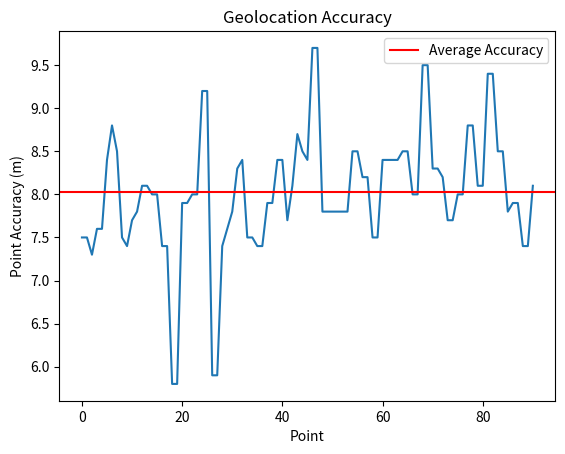

Write Python code to recreate this figure.
data = [{"accuracy": 7.5, "altitude": 136.1, "altitude_accuracy": 1.3, "heading": 258.85, "heading_accuracy": -1, "latitude": 43.8729189, "longitude": -79.3242596, "speed": 0.95, "speed_accuracy": -1}, {"accuracy": 7.5, "altitude": 136.1, "altitude_accuracy": 1.3, "heading": 258.85, "heading_accuracy": -1, "latitude": 43.8729189, "longitude": -79.3242596, "speed": 0.95, "speed_accuracy": -1}, {"accuracy": 7.3, "altitude": 136.4, "altitude_accuracy": 1.3, "heading": 187.74, "heading_accuracy": -1, "latitude": 43.8728892, "longitude": -79.3242699, "speed": 0.4, "speed_accuracy": -1}, {"accuracy": 7.6, "altitude": 136.3, "altitude_accuracy": 1.3, "heading": 152.93, "heading_accuracy": -1, "latitude": 43.8728322, "longitude": -79.3242101, "speed": 0.68, "speed_accuracy": -1}, {"accuracy": 7.6, "altitude": 136.3, "altitude_accuracy": 1.3, "heading": 152.93, "heading_accuracy": -1, "latitude": 43.8728322, "longitude": -79.3242101, "speed": 0.68, "speed_accuracy": -1}, {"accuracy": 8.4, "altitude": 136.2, "altitude_accuracy": 1.3, "heading": 174.44, "heading_accuracy": -1, "latitude": 43.8727385, "longitude": -79.3242027, "speed": 0.81, "speed_accuracy": -1}, {"accuracy": 8.8, "altitude": 136.1, "altitude_accuracy": 1.3, "heading": 191.03, "heading_accuracy": -1, "latitude": 43.8726754, "longitude": -79.324221, "speed": 0.84, "speed_accuracy": -1}, {"accuracy": 8.5, "altitude": 136.2, "altitude_accuracy": 1.3, "heading": 193.35, "heading_accuracy": -1, "latitude": 43.8726489, "longitude": -79.3242323, "speed": 0.83, "speed_accuracy": -1}, {"accuracy": 7.5, "altitude": 136.3, "altitude_accuracy": 1.3, "heading": 194.82, "heading_accuracy": -1, "latitude": 43.8725725, "longitude": -79.3242453, "speed": 0.87, "speed_accuracy": -1}, {"accuracy": 7.4, "altitude": 136.2, "altitude_accuracy": 1.3, "heading": 192.42, "heading_accuracy": -1, "latitude": 43.8725542, "longitude": -79.3242441, "speed": 0.87, "speed_accuracy": -1}, {"accuracy": 7.7, "altitude": 136.4, "altitude_accuracy": 1.3, "heading": 184.84, "heading_accuracy": -1, "latitude": 43.8724782, "longitude": -79.3242217, "speed": 0.83, "speed_accuracy": -1}, {"accuracy": 7.8, "altitude": 136.4, "altitude_accuracy": 1.3, "heading": 182.17, "heading_accuracy": -1, "latitude": 43.8724617, "longitude": -79.3242106, "speed": 0.82, "speed_accuracy": -1}, {"accuracy": 8.1, "altitude": 136.3, "altitude_accuracy": 1.3, "heading": 172.35, "heading_accuracy": -1, "latitude": 43.8723839, "longitude": -79.3241408, "speed": 0.89, "speed_accuracy": -1}, {"accuracy": 8.1, "altitude": 136.3, "altitude_accuracy": 1.3, "heading": 172.35, "heading_accuracy": -1, "latitude": 43.8723839, "longitude": -79.3241408, "speed": 0.89, "speed_accuracy": -1}, {"accuracy": 8, "altitude": 136.6, "altitude_accuracy": 1.3, "heading": 169.35, "heading_accuracy": -1, "latitude": 43.8722898, "longitude": -79.3241131, "speed": 0.96, "speed_accuracy": -1}, {"accuracy": 8, "altitude": 136.6, "altitude_accuracy": 1.3, "heading": 169.35, "heading_accuracy": -1, "latitude": 43.8722898, "longitude": -79.3241131, "speed": 0.96, "speed_accuracy": -1}, {"accuracy": 7.4, "altitude": 136.3, "altitude_accuracy": 1.3, "heading": 175.11, "heading_accuracy": -1, "latitude": 43.8721952, "longitude": -79.3240825, "speed": 0.82, "speed_accuracy": -1}, {"accuracy": 7.4, "altitude": 136.3, "altitude_accuracy": 1.3, "heading": 175.11, "heading_accuracy": -1, "latitude": 43.8721952, "longitude": -79.3240825, "speed": 0.82, "speed_accuracy": -1}, {"accuracy": 5.8, "altitude": 136.6, "altitude_accuracy": 1.4, "heading": 172.82, "heading_accuracy": -1, "latitude": 43.8721026, "longitude": -79.3240372, "speed": 0.83, "speed_accuracy": -1}, {"accuracy": 5.8, "altitude": 136.6, "altitude_accuracy": 1.4, "heading": 172.82, "heading_accuracy": -1, "latitude": 43.8721026, "longitude": -79.3240372, "speed": 0.83, "speed_accuracy": -1}, {"accuracy": 7.9, "altitude": 136.7, "altitude_accuracy": 1.4, "heading": 176.63, "heading_accuracy": -1, "latitude": 43.8720085, "longitude": -79.3240141, "speed": 0.79, "speed_accuracy": -1}, {"accuracy": 7.9, "altitude": 136.7, "altitude_accuracy": 1.4, "heading": 176.63, "heading_accuracy": -1, "latitude": 43.8720085, "longitude": -79.3240141, "speed": 0.79, "speed_accuracy": -1}, {"accuracy": 8, "altitude": 136.9, "altitude_accuracy": 1.3, "heading": 155.45, "heading_accuracy": -1, "latitude": 43.8719225, "longitude": -79.3239606, "speed": 0.54, "speed_accuracy": -1}, {"accuracy": 8, "altitude": 136.9, "altitude_accuracy": 1.3, "heading": 155.45, "heading_accuracy": -1, "latitude": 43.8719225, "longitude": -79.3239606, "speed": 0.54, "speed_accuracy": -1}, {"accuracy": 9.2, "altitude": 137, "altitude_accuracy": 1.4, "heading": 161.45, "heading_accuracy": -1, "latitude": 43.8718326, "longitude": -79.3239157, "speed": 0.84, "speed_accuracy": -1}, {"accuracy": 9.2, "altitude": 137, "altitude_accuracy": 1.4, "heading": 161.45, "heading_accuracy": -1, "latitude": 43.8718326, "longitude": -79.3239157, "speed": 0.84, "speed_accuracy": -1}, {"accuracy": 5.9, "altitude": 136.5, "altitude_accuracy": 1.4, "heading": 205.53, "heading_accuracy": -1, "latitude": 43.8717386, "longitude": -79.3239361, "speed": 0.74, "speed_accuracy": -1}, {"accuracy": 5.9, "altitude": 136.5, "altitude_accuracy": 1.4, "heading": 205.53, "heading_accuracy": -1, "latitude": 43.8717386, "longitude": -79.3239361, "speed": 0.74, "speed_accuracy": -1}, {"accuracy": 7.4, "altitude": 136.4, "altitude_accuracy": 1.3, "heading": 200.89, "heading_accuracy": -1, "latitude": 43.8716501, "longitude": -79.3239088, "speed": 0.87, "speed_accuracy": -1}, {"accuracy": 7.6, "altitude": 136.4, "altitude_accuracy": 1.4, "heading": 194.15, "heading_accuracy": -1, "latitude": 43.8715927, "longitude": -79.3239002, "speed": 0.86, "speed_accuracy": -1}, {"accuracy": 7.8, "altitude": 136.4, "altitude_accuracy": 1.4, "heading": 192.25, "heading_accuracy": -1, "latitude": 43.8715546, "longitude": -79.3239067, "speed": 0.94, "speed_accuracy": -1}, {"accuracy": 8.3, "altitude": 136.3, "altitude_accuracy": 1.4, "heading": 188.88, "heading_accuracy": -1, "latitude": 43.8714667, "longitude": -79.3239123, "speed": 1.01, "speed_accuracy": -1}, {"accuracy": 8.4, "altitude": 136.3, "altitude_accuracy": 1.4, "heading": 188.64, "heading_accuracy": -1, "latitude": 43.8714589, "longitude": -79.3239134, "speed": 1, "speed_accuracy": -1}, {"accuracy": 7.5, "altitude": 136.3, "altitude_accuracy": 1.4, "heading": 185.34, "heading_accuracy": -1, "latitude": 43.8713672, "longitude": -79.3239051, "speed": 0.97, "speed_accuracy": -1}, {"accuracy": 7.5, "altitude": 136.3, "altitude_accuracy": 1.4, "heading": 185.34, "heading_accuracy": -1, "latitude": 43.8713672, "longitude": -79.3239051, "speed": 0.97, "speed_accuracy": -1}, {"accuracy": 7.4, "altitude": 136.3, "altitude_accuracy": 1.4, "heading": 185.71, "heading_accuracy": -1, "latitude": 43.8712733, "longitude": -79.3238997, "speed": 1.01, "speed_accuracy": -1}, {"accuracy": 7.4, "altitude": 136.3, "altitude_accuracy": 1.4, "heading": 185.71, "heading_accuracy": -1, "latitude": 43.8712733, "longitude": -79.3238997, "speed": 1.01, "speed_accuracy": -1}, {"accuracy": 7.9, "altitude": 136.2, "altitude_accuracy": 1.4, "heading": 160.35, "heading_accuracy": -1, "latitude": 43.8711868, "longitude": -79.3238472, "speed": 0.77, "speed_accuracy": -1}, {"accuracy": 7.9, "altitude": 136.2, "altitude_accuracy": 1.4, "heading": 160.35, "heading_accuracy": -1, "latitude": 43.8711868, "longitude": -79.3238472, "speed": 0.77, "speed_accuracy": -1}, {"accuracy": 8.4, "altitude": 136.2, "altitude_accuracy": 1.5, "heading": 108.37, "heading_accuracy": -1, "latitude": 43.8711763, "longitude": -79.3237226, "speed": 0.71, "speed_accuracy": -1}, {"accuracy": 8.4, "altitude": 136.2, "altitude_accuracy": 1.5, "heading": 108.37, "heading_accuracy": -1, "latitude": 43.8711763, "longitude": -79.3237226, "speed": 0.71, "speed_accuracy": -1}, {"accuracy": 7.7, "altitude": 136.2, "altitude_accuracy": 1.3, "heading": 77.77, "heading_accuracy": -1, "latitude": 43.8712187, "longitude": -79.3236087, "speed": 0.83, "speed_accuracy": -1}, {"accuracy": 8.1, "altitude": 136.3, "altitude_accuracy": 1.4, "heading": 55.78, "heading_accuracy": -1, "latitude": 43.8712552, "longitude": -79.3235511, "speed": 0.76, "speed_accuracy": -1}, {"accuracy": 8.7, "altitude": 136.3, "altitude_accuracy": 1.4, "heading": 57.37, "heading_accuracy": -1, "latitude": 43.8712711, "longitude": -79.3234958, "speed": 0.9, "speed_accuracy": -1}, {"accuracy": 8.5, "altitude": 136, "altitude_accuracy": 1.3, "heading": 79.63, "heading_accuracy": -1, "latitude": 43.8712686, "longitude": -79.3233774, "speed": 0.91, "speed_accuracy": -1}, {"accuracy": 8.4, "altitude": 136, "altitude_accuracy": 1.3, "heading": 84.15, "heading_accuracy": -1, "latitude": 43.871267, "longitude": -79.323371, "speed": 0.89, "speed_accuracy": -1}, {"accuracy": 9.7, "altitude": 143.3, "altitude_accuracy": 2.1, "heading": 91.99, "heading_accuracy": -1, "latitude": 43.8712851, "longitude": -79.3232433, "speed": 0.98, "speed_accuracy": -1}, {"accuracy": 9.7, "altitude": 143.3, "altitude_accuracy": 2.1, "heading": 91.99, "heading_accuracy": -1, "latitude": 43.8712851, "longitude": -79.3232433, "speed": 0.98, "speed_accuracy": -1}, {"accuracy": 7.8, "altitude": 135.8, "altitude_accuracy": 1.4, "heading": 80.62, "heading_accuracy": -1, "latitude": 43.8713248, "longitude": -79.3231306, "speed": 0.78, "speed_accuracy": -1}, {"accuracy": 7.8, "altitude": 135.8, "altitude_accuracy": 1.4, "heading": 80.62, "heading_accuracy": -1, "latitude": 43.8713248, "longitude": -79.3231306, "speed": 0.78, "speed_accuracy": -1}, {"accuracy": 7.8, "altitude": 143, "altitude_accuracy": 1.9, "heading": 82.93, "heading_accuracy": -1, "latitude": 43.8713419, "longitude": -79.3230034, "speed": 0.74, "speed_accuracy": -1}, {"accuracy": 7.8, "altitude": 143, "altitude_accuracy": 1.9, "heading": 82.93, "heading_accuracy": -1, "latitude": 43.8713419, "longitude": -79.3230034, "speed": 0.74, "speed_accuracy": -1}, {"accuracy": 7.8, "altitude": 143, "altitude_accuracy": 1.9, "heading": 81.02, "heading_accuracy": -1, "latitude": 43.8713571, "longitude": -79.3228752, "speed": 0.79, "speed_accuracy": -1}, {"accuracy": 7.8, "altitude": 143, "altitude_accuracy": 1.9, "heading": 81.02, "heading_accuracy": -1, "latitude": 43.8713571, "longitude": -79.3228752, "speed": 0.79, "speed_accuracy": -1}, {"accuracy": 8.5, "altitude": 143, "altitude_accuracy": 2, "heading": 70.07, "heading_accuracy": -1, "latitude": 43.8714038, "longitude": -79.3227591, "speed": 0.98, "speed_accuracy": -1}, {"accuracy": 8.5, "altitude": 143, "altitude_accuracy": 2, "heading": 70.07, "heading_accuracy": -1, "latitude": 43.8714038, "longitude": -79.3227591, "speed": 0.98, "speed_accuracy": -1}, {"accuracy": 8.2, "altitude": 143, "altitude_accuracy": 2, "heading": 64.09, "heading_accuracy": -1, "latitude": 43.8714485, "longitude": -79.3226486, "speed": 1.03, "speed_accuracy": -1}, {"accuracy": 8.2, "altitude": 143, "altitude_accuracy": 2, "heading": 64.09, "heading_accuracy": -1, "latitude": 43.8714485, "longitude": -79.3226486, "speed": 1.03, "speed_accuracy": -1}, {"accuracy": 7.5, "altitude": 143, "altitude_accuracy": 1.6, "heading": 62.31, "heading_accuracy": -1, "latitude": 43.8714869, "longitude": -79.3225346, "speed": 0.83, "speed_accuracy": -1}, {"accuracy": 7.5, "altitude": 143, "altitude_accuracy": 1.6, "heading": 62.31, "heading_accuracy": -1, "latitude": 43.8714869, "longitude": -79.3225346, "speed": 0.83, "speed_accuracy": -1}, {"accuracy": 8.4, "altitude": 143, "altitude_accuracy": 1.9, "heading": 62.86, "heading_accuracy": -1, "latitude": 43.8715237, "longitude": -79.3224181, "speed": 0.86, "speed_accuracy": -1}, {"accuracy": 8.4, "altitude": 143, "altitude_accuracy": 1.9, "heading": 62.86, "heading_accuracy": -1, "latitude": 43.8715237, "longitude": -79.3224181, "speed": 0.86, "speed_accuracy": -1}, {"accuracy": 8.4, "altitude": 143, "altitude_accuracy": 1.8, "heading": 56.8, "heading_accuracy": -1, "latitude": 43.871557, "longitude": -79.3222994, "speed": 0.76, "speed_accuracy": -1}, {"accuracy": 8.4, "altitude": 143, "altitude_accuracy": 1.8, "heading": 56.8, "heading_accuracy": -1, "latitude": 43.871557, "longitude": -79.3222994, "speed": 0.76, "speed_accuracy": -1}, {"accuracy": 8.5, "altitude": 143.1, "altitude_accuracy": 2.6, "heading": 6.23, "heading_accuracy": -1, "latitude": 43.8716484, "longitude": -79.322259, "speed": 0.78, "speed_accuracy": -1}, {"accuracy": 8.5, "altitude": 143.1, "altitude_accuracy": 2.6, "heading": 6.23, "heading_accuracy": -1, "latitude": 43.8716484, "longitude": -79.322259, "speed": 0.78, "speed_accuracy": -1}, {"accuracy": 8, "altitude": 142.9, "altitude_accuracy": 1.9, "heading": 341.15, "heading_accuracy": -1, "latitude": 43.8717389, "longitude": -79.3222766, "speed": 0.86, "speed_accuracy": -1}, {"accuracy": 8, "altitude": 142.9, "altitude_accuracy": 1.9, "heading": 341.15, "heading_accuracy": -1, "latitude": 43.8717389, "longitude": -79.3222766, "speed": 0.86, "speed_accuracy": -1}, {"accuracy": 9.5, "altitude": 142.7, "altitude_accuracy": 4.5, "heading": 11.6, "heading_accuracy": -1, "latitude": 43.8718287, "longitude": -79.3222286, "speed": 0.8, "speed_accuracy": -1}, {"accuracy": 9.5, "altitude": 142.7, "altitude_accuracy": 4.5, "heading": 11.6, "heading_accuracy": -1, "latitude": 43.8718287, "longitude": -79.3222286, "speed": 0.8, "speed_accuracy": -1}, {"accuracy": 8.3, "altitude": 142.7, "altitude_accuracy": 3.6, "heading": 22.51, "heading_accuracy": -1, "latitude": 43.8719217, "longitude": -79.3222481, "speed": 0.68, "speed_accuracy": -1}, {"accuracy": 8.3, "altitude": 142.7, "altitude_accuracy": 3.6, "heading": 22.51, "heading_accuracy": -1, "latitude": 43.8719217, "longitude": -79.3222481, "speed": 0.68, "speed_accuracy": -1}, {"accuracy": 8.2, "altitude": 142.7, "altitude_accuracy": 4.7, "heading": 358.01, "heading_accuracy": -1, "latitude": 43.8720038, "longitude": -79.3223137, "speed": 0.76, "speed_accuracy": -1}, {"accuracy": 7.7, "altitude": 143, "altitude_accuracy": 3.3, "heading": 340.22, "heading_accuracy": -1, "latitude": 43.872076, "longitude": -79.3223947, "speed": 0.83, "speed_accuracy": -1}, {"accuracy": 7.7, "altitude": 143, "altitude_accuracy": 3.3, "heading": 340.22, "heading_accuracy": -1, "latitude": 43.872076, "longitude": -79.3223947, "speed": 0.83, "speed_accuracy": -1}, {"accuracy": 8, "altitude": 143, "altitude_accuracy": 3, "heading": 332.62, "heading_accuracy": -1, "latitude": 43.8721574, "longitude": -79.322456, "speed": 0.78, "speed_accuracy": -1}, {"accuracy": 8, "altitude": 143, "altitude_accuracy": 3, "heading": 332.62, "heading_accuracy": -1, "latitude": 43.8721574, "longitude": -79.322456, "speed": 0.78, "speed_accuracy": -1}, {"accuracy": 8.8, "altitude": 143, "altitude_accuracy": 4.9, "heading": 343.98, "heading_accuracy": -1, "latitude": 43.8722561, "longitude": -79.3224737, "speed": 0.65, "speed_accuracy": -1}, {"accuracy": 8.8, "altitude": 143, "altitude_accuracy": 4.9, "heading": 343.98, "heading_accuracy": -1, "latitude": 43.8722561, "longitude": -79.3224737, "speed": 0.65, "speed_accuracy": -1}, {"accuracy": 8.1, "altitude": 143, "altitude_accuracy": 2.2, "heading": 39.9, "heading_accuracy": -1, "latitude": 43.8723267, "longitude": -79.322391, "speed": 0.57, "speed_accuracy": -1}, {"accuracy": 8.1, "altitude": 143, "altitude_accuracy": 2.2, "heading": 39.9, "heading_accuracy": -1, "latitude": 43.8723267, "longitude": -79.322391, "speed": 0.57, "speed_accuracy": -1}, {"accuracy": 9.4, "altitude": 143, "altitude_accuracy": 3.1, "heading": 53.05, "heading_accuracy": -1, "latitude": 43.8723836, "longitude": -79.3222866, "speed": 0.73, "speed_accuracy": -1}, {"accuracy": 9.4, "altitude": 143, "altitude_accuracy": 3.1, "heading": 53.05, "heading_accuracy": -1, "latitude": 43.8723836, "longitude": -79.3222866, "speed": 0.73, "speed_accuracy": -1}, {"accuracy": 8.5, "altitude": 143, "altitude_accuracy": 2.5, "heading": 61.39, "heading_accuracy": -1, "latitude": 43.872413, "longitude": -79.3221667, "speed": 0.68, "speed_accuracy": -1}, {"accuracy": 8.5, "altitude": 143, "altitude_accuracy": 2.5, "heading": 61.39, "heading_accuracy": -1, "latitude": 43.872413, "longitude": -79.3221667, "speed": 0.68, "speed_accuracy": -1}, {"accuracy": 7.8, "altitude": 143, "altitude_accuracy": 3, "heading": 63.82, "heading_accuracy": -1, "latitude": 43.8724408, "longitude": -79.3220471, "speed": 0.83, "speed_accuracy": -1}, {"accuracy": 7.9, "altitude": 143, "altitude_accuracy": 2, "heading": 71.33, "heading_accuracy": -1, "latitude": 43.8724624, "longitude": -79.321934, "speed": 0.89, "speed_accuracy": -1}, {"accuracy": 7.9, "altitude": 143, "altitude_accuracy": 2, "heading": 71.12, "heading_accuracy": -1, "latitude": 43.8724651, "longitude": -79.3219235, "speed": 0.9, "speed_accuracy": -1}, {"accuracy": 7.4, "altitude": 143, "altitude_accuracy": 3.3, "heading": 71.22, "heading_accuracy": -1, "latitude": 43.8725068, "longitude": -79.321798, "speed": 0.89, "speed_accuracy": -1}, {"accuracy": 7.4, "altitude": 143, "altitude_accuracy": 3.3, "heading": 71.22, "heading_accuracy": -1, "latitude": 43.8725068, "longitude": -79.321798, "speed": 0.89, "speed_accuracy": -1}, {"accuracy": 8.1, "altitude": 143, "altitude_accuracy": 1.9, "heading": 76.74, "heading_accuracy": -1, "latitude": 43.872545, "longitude": -79.3216816, "speed": 0.8, "speed_accuracy": -1}]

import matplotlib.pyplot as plt

arr = []
for point in data:
    accuracy = point['accuracy']
    arr.append(accuracy)

print('avg accuracy:', sum(arr) / len(arr), 'm over', len(arr), 'points')

fig, ax = plt.subplots()
ax.plot([x for x in range(len(arr))], arr)
plt.axhline(y=sum(arr) / len(arr), color='r', linestyle='-', label='Average Accuracy')
plt.legend()
plt.title("Geolocation Accuracy")
plt.ylabel('Point Accuracy (m)')
plt.xlabel('Point')
plt.show()